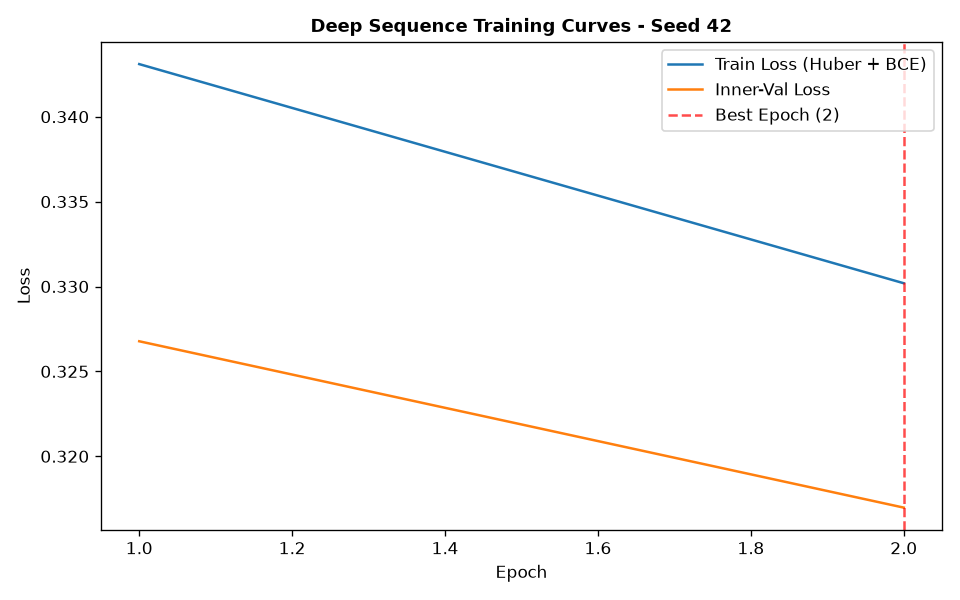

The file beside this chart, header and first rows:
epoch, train_loss, train_ret_loss, train_dir_loss, val_loss, val_ret_loss, val_dir_loss, lr
1, 0.3431, 0.003282, 0.6796, 0.3268, 0.001347, 0.6509, 0.001
2, 0.3302, 0.001538, 0.6573, 0.317, 0.0007279, 0.6325, 0.001
